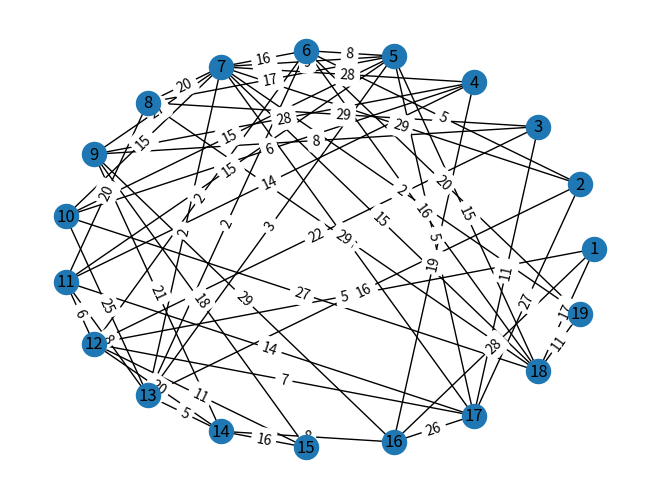

This figure's Python source:
# -*- coding: utf-8 -*-
"""
Created on Tue Nov 24 17:31:39 2020

@author: arnir
"""

import math
import random
import numpy as np
from collections import OrderedDict
#from queue import PriorityQueue
#import heapq
from math import inf
import networkx as nx
from itertools import combinations
import matplotlib.pyplot as plt


G=nx.Graph()


#int(random.random()*20)

def randomGraph(n,p):
    nodes=np.arange(1,n+1)
    G.add_nodes_from(nodes)
    
    for u,v in combinations (G,2):
        if (random.random()<=p):
            G.add_edge(u,v,weight=random.randint(1, 30))
    pos = nx.circular_layout(G)
    nx.draw(G,pos,with_labels = True)
    grafo_labels = nx.get_edge_attributes(G,'weight')
    edges_label = nx.draw_networkx_edge_labels(G, pos, edge_labels = grafo_labels)
    print(nx.is_weighted(G))
    plt.figure(figsize=(12,8))
    plt.show()

    
def dijkstra(G: nx.Graph,start,end):

    dist = {v: inf for v in list(nx.nodes(G))} 
    dist[start]=0
    pq = OrderedDict(sorted(dist.items(),key=lambda key: key[1]))
    
    while len(pq)>0:
        
        v,_ = pq.popitem(last=False)
        for u in G[v]:
            if(dist[v]+G[v][u]['weight'] <= dist[u] and dist[v] != inf):
                dist[u] = dist[v]+G[v][u]['weight']
                pq[u] = dist[u]
                pq = OrderedDict(sorted(pq.items(),key=lambda key: key[1]))
                

    return dist[end] 
    

def cumilativeShortestLength(G):
    sum=0
    for u,v in combinations (G.nodes,2):
         dis = dijkstra(G,u,v)
         sum += dis
        #sum += nx.shortest_path_length(G,u,v,weight="weight")
    return sum


def main():
    # n=int(input("Enter the Number of nodes you want in the Graph:"))
    # p=float(input("Enter the probability of edge formation between 2 nodes. It should be between (0,.99)"))
    n=19
    p=.3
    randomGraph(n,p)
    if (nx.is_connected(G)!= True):
        print("The Graph isn't completely connected")
    else:        
        dij=cumilativeShortestLength(G)
        average_shortest_path=round(dij/(0.5*(n*(n+1))),4)
        print("Average Shortest Path Length:",average_shortest_path)
        #print(nx.average_shortest_path_length(G,weight="weight"))
        
        
        
    
    

if __name__ == "__main__":
    main()
